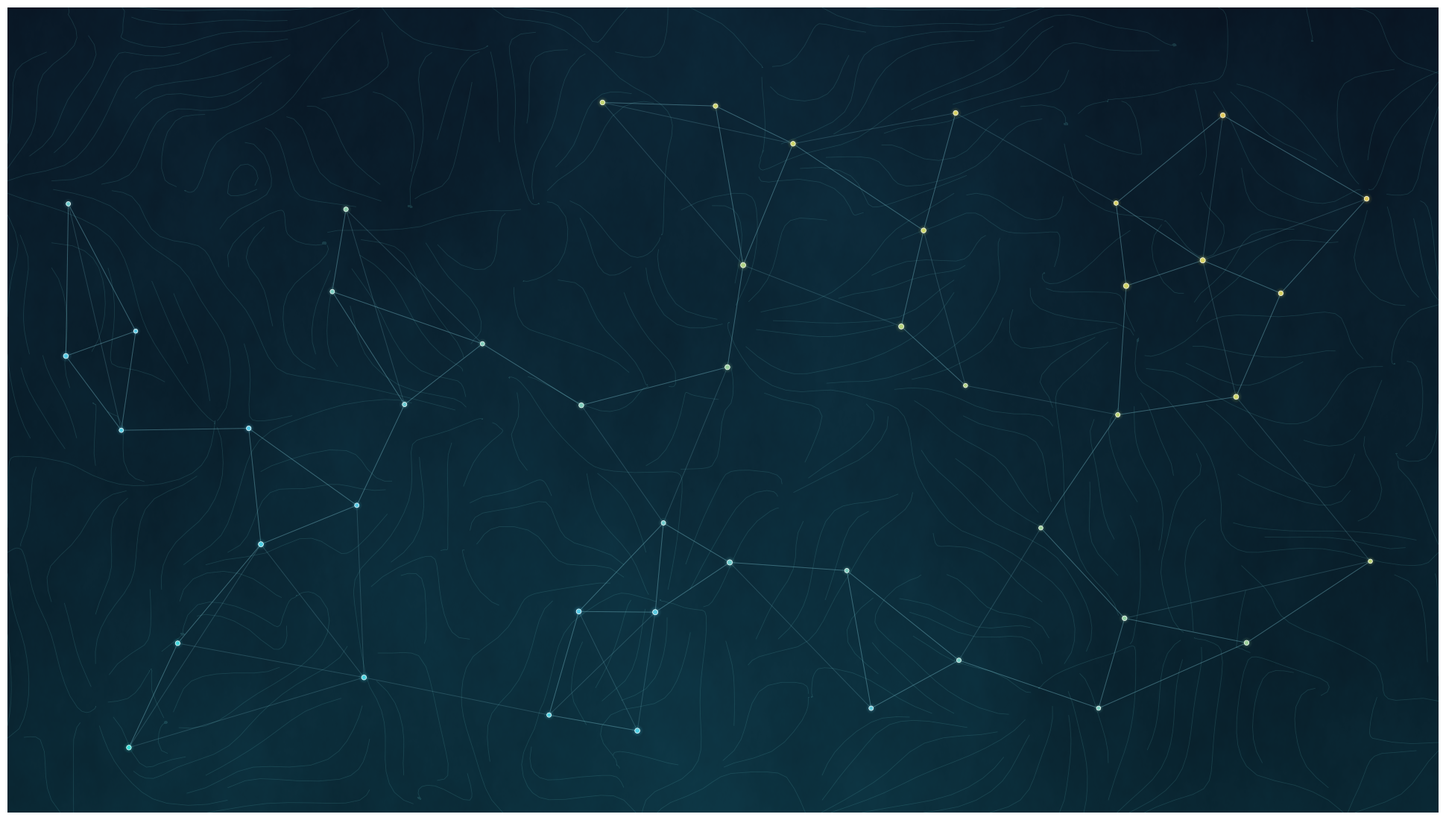
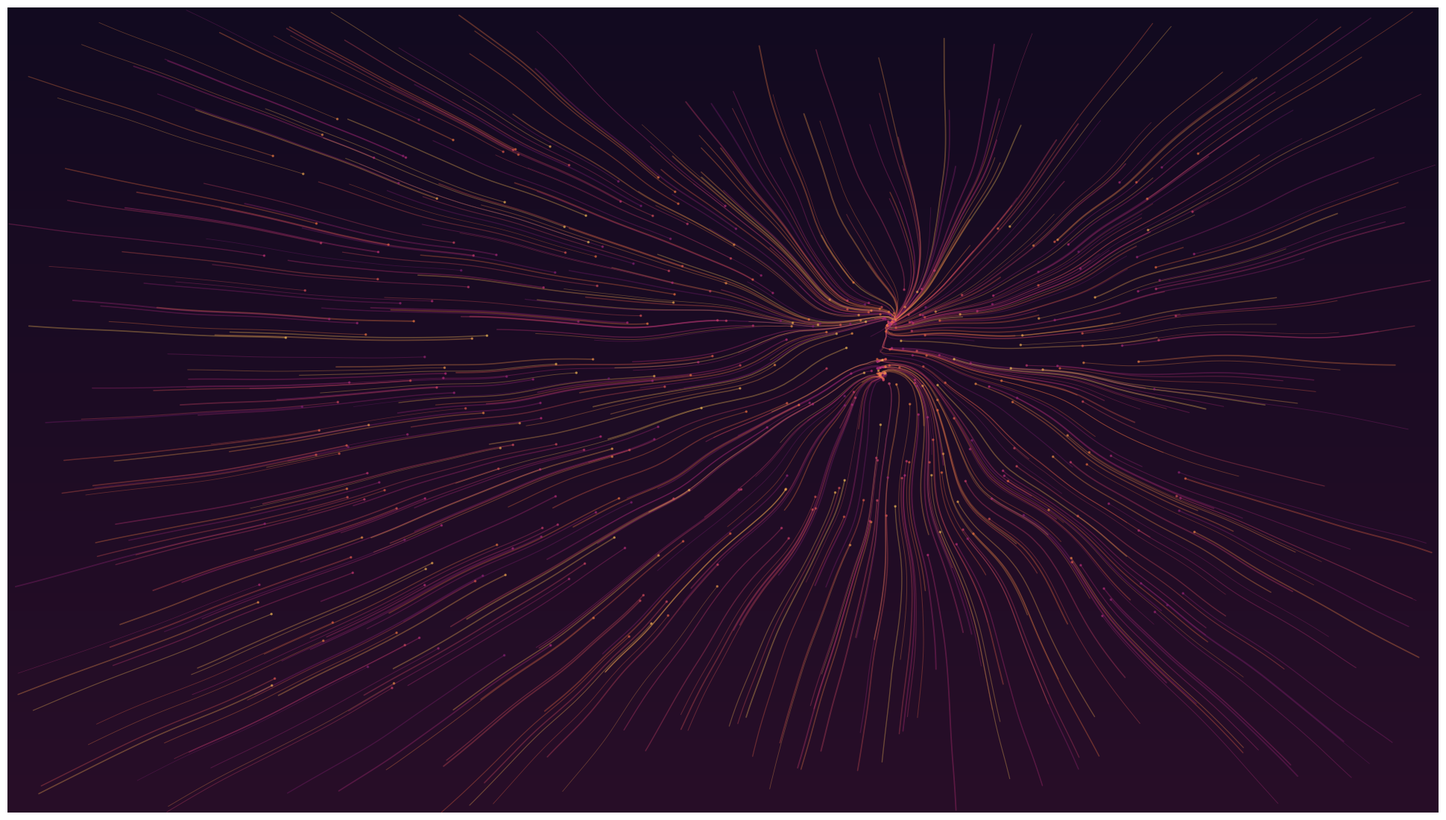
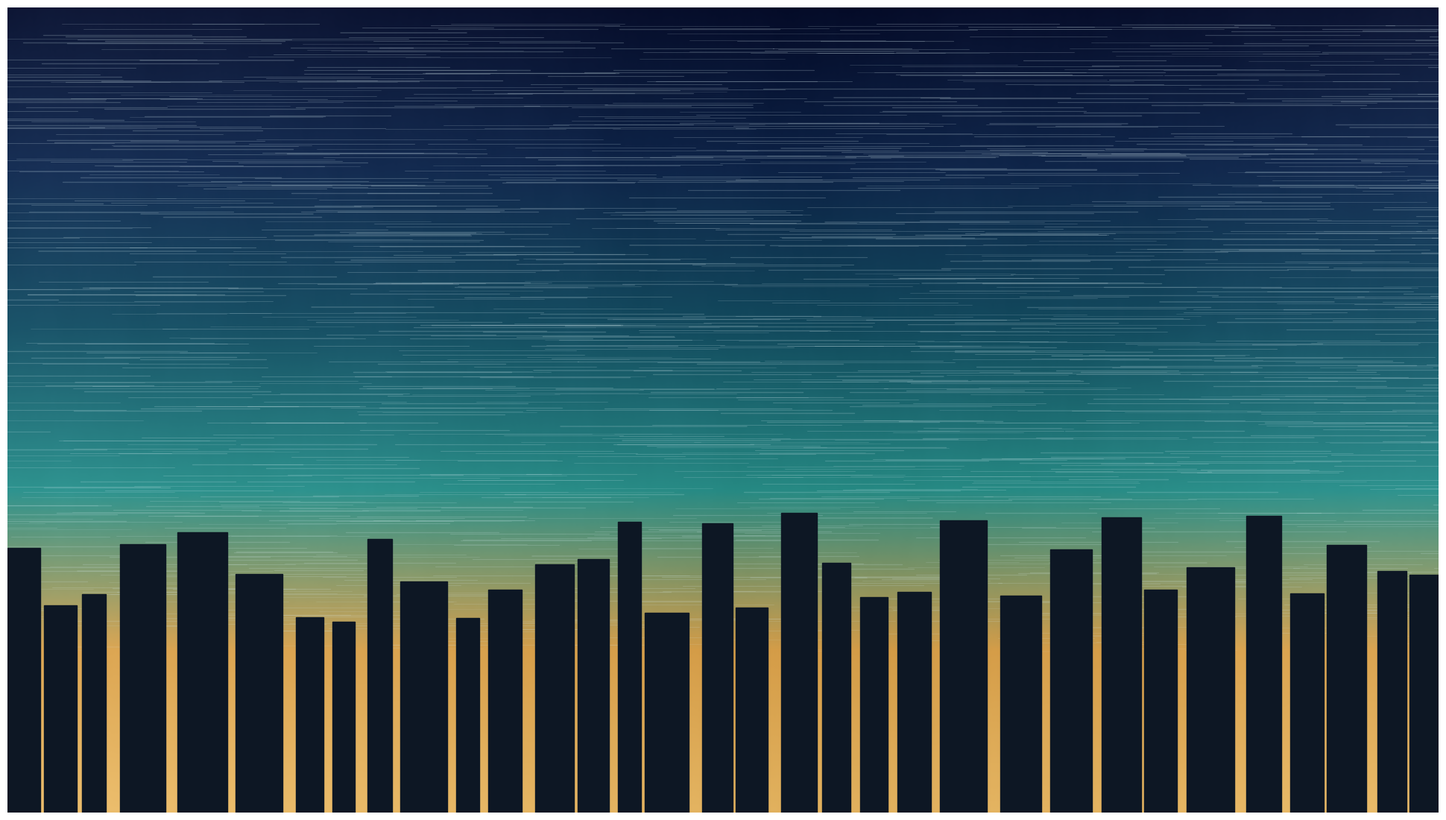

Source code (Python) for these figures, in order:
"""
Generate four thematic hero images for the Urban Fluid Mechanics site.
All are numerically-synthesised "scientific visualisation" fields so the site
reads as one visual family, each with its own vivid palette:

  research  -> turbulent scalar plume advected over a building array
  members   -> a luminous constellation of institutions over a faint flow field
  meetings  -> streaklines / particle pathlines converging (a gathering)
  about     -> the urban atmospheric boundary layer (wind profile + skyline)

Fully deterministic (fixed seeds). Renders at 1920x1080, saves JPG q92.
"""
import numpy as np
import matplotlib
matplotlib.use("Agg")
import matplotlib.pyplot as plt
from matplotlib.colors import LinearSegmentedColormap
from scipy.ndimage import gaussian_filter
from PIL import Image
import os, sys

OUT = sys.argv[1] if len(sys.argv) > 1 else "."
os.makedirs(OUT, exist_ok=True)
W, H = 1920, 1080

def cmap(name, stops):
    return LinearSegmentedColormap.from_list(name, stops, N=1024)

# ---- palettes (cool -> warm, all "interesting colour-wise") -----------------
CM_RESEARCH = cmap("research", [
    "#081227", "#0c3550", "#0e6b74", "#17a89b", "#7fceac",
    "#f0dCa6", "#e8a24c", "#d9662f", "#b02f3a"])
CM_MEET = cmap("meet", [
    "#120a20", "#3a1550", "#7a1e73", "#c02f7a", "#ec6a3c", "#f6c85a", "#fdf1c0"])

def spectral(nx, ny, beta, seed, aniso=1.0):
    """Smooth fractal field via power-law spectrum; aniso stretches x-scale."""
    rng = np.random.default_rng(seed)
    kx = np.fft.fftfreq(nx)[:, None] * aniso
    ky = np.fft.fftfreq(ny)[None, :]
    k = np.sqrt(kx**2 + ky**2)
    k[0, 0] = 1.0
    amp = k ** (-beta / 2.0)
    phase = np.exp(2j * np.pi * rng.random((nx, ny)))
    f = np.fft.ifft2(amp * phase).real
    f -= f.min(); f /= (f.max() + 1e-9)
    return f

def save(arr_or_fig, path):
    if isinstance(arr_or_fig, np.ndarray):
        Image.fromarray(arr_or_fig).save(path, quality=92)
    else:
        arr_or_fig.savefig(path, dpi=100, pad_inches=0, quality=92)
        plt.close(arr_or_fig)
    print("wrote", path)

def blank_fig():
    fig = plt.figure(figsize=(W/100, H/100), dpi=100)
    ax = fig.add_axes([0, 0, 1, 1]); ax.set_axis_off()
    ax.set_xlim(0, W); ax.set_ylim(H, 0)  # image coords, y down
    return fig, ax

def vignette(rgb, strength=0.22):
    h, w = rgb.shape[:2]
    yy, xx = np.mgrid[0:h, 0:w]
    d = np.sqrt(((xx - w/2)/(w/2))**2 + ((yy - h/2)/(h/2))**2)
    m = 1 - strength * np.clip(d - 0.5, 0, 1)
    return (rgb * m[..., None]).clip(0, 255).astype(np.uint8)

# =============================================================================
# 1. RESEARCH — turbulent scalar plume advected over a building array
# =============================================================================
def research():
    nx, ny = H, W  # rows=height
    T = spectral(nx, ny, beta=3.1, seed=7, aniso=2.4)      # streaky turbulence
    fine = spectral(nx, ny, beta=2.2, seed=11, aniso=2.0)
    T = 0.7 * T + 0.3 * fine

    y = np.linspace(0, 1, nx)[:, None]      # 0 top .. 1 bottom
    x = np.linspace(0, 1, ny)[None, :]      # 0 left .. 1 right
    # plume grows from a low-left source, lofting and spreading downstream
    src_y = 0.86
    spread = 0.06 + 0.42 * x
    centre = src_y - 0.30 * x                # lofts upward downstream
    env = np.exp(-((y - centre) ** 2) / (2 * spread ** 2))
    env *= np.clip(x * 6, 0, 1)             # ramp in from the source
    strength = np.exp(-((x - 0.02)**2) / 0.02) * np.exp(-((y-src_y)**2)/0.004)
    scalar = 0.14 + 0.9 * env * (0.35 + 0.65 * T) + 0.6 * strength
    scalar = gaussian_filter(scalar, 1.2)
    scalar = np.clip(scalar, 0, 1) ** 0.9

    rgb = (CM_RESEARCH(scalar)[..., :3] * 255)

    # building array along the bottom (dark silhouettes the flow washes over)
    rng = np.random.default_rng(3)
    ground = int(nx * 0.995)
    xpos = 0
    blk = np.array([12, 22, 34], float)
    while xpos < ny:
        bw = rng.integers(38, 82)
        bh = rng.integers(70, 240)
        top = ground - bh
        rgb[top:ground, xpos:xpos+bw] = blk
        # thin bright rim on the upwind (left) edge
        rgb[top:ground, xpos:xpos+2] = blk + 40
        xpos += bw + rng.integers(16, 46)
    rgb = vignette(rgb, 0.20)
    save(rgb.astype(np.uint8), os.path.join(OUT, "hero-research.jpg"))

# =============================================================================
# 2. MEMBERS — constellation of institutions over a faint flow field
# =============================================================================
def members():
    # background: deep vertical gradient + faint spectral haze
    top = np.array([8, 17, 30]); bot = np.array([9, 34, 45])
    g = np.linspace(0, 1, H)[:, None, None]
    bg = (top*(1-g) + bot*g)
    haze = spectral(H, W, beta=3.0, seed=21, aniso=1.6)[..., None]
    bg = bg + haze * np.array([6, 26, 30]) * 0.9
    rgb = bg.repeat(W, axis=1) if bg.shape[1] == 1 else bg
    fig, ax = blank_fig()
    ax.imshow(rgb.clip(0,255).astype(np.uint8), extent=[0, W, H, 0], zorder=0)

    # faint streamlines (the shared 'flow' that connects the community)
    rng = np.random.default_rng(5)
    gx = spectral(120, 210, 3.2, 31); gy = spectral(120, 210, 3.2, 32)
    U = np.gradient(gaussian_filter(gy, 3), axis=1)
    V = -np.gradient(gaussian_filter(gx, 3), axis=0)
    ys, xs = np.mgrid[0:H:H/120, 0:W:W/210][:, :120, :210]
    ax.streamplot(np.linspace(0, W, 210), np.linspace(0, H, 120), U, V,
                  density=2.2, linewidth=0.6, arrowsize=0,
                  color=(0.42, 0.82, 0.82, 0.16))

    # nodes = institutions; blue-noise-ish scatter, glowing, cyan->gold
    N = 46
    pts = []
    tries = 0
    while len(pts) < N and tries < 6000:
        tries += 1
        p = np.array([rng.uniform(0.04, 0.96)*W, rng.uniform(0.08, 0.92)*H])
        if all(np.hypot(*(p-q)) > 92 for q in pts):
            pts.append(p)
    pts = np.array(pts)

    # edges: connect near neighbours
    for i, p in enumerate(pts):
        d = np.hypot(*(pts - p).T); order = np.argsort(d)
        for j in order[1:4]:
            if d[j] < 340:
                ax.plot([p[0], pts[j][0]], [p[1], pts[j][1]],
                        color=(0.55, 0.85, 0.9, 0.20), lw=0.7, zorder=2)

    t = (pts[:, 0]/W + (1 - pts[:, 1]/H)) / 2   # colour by position
    node_cm = cmap("nodes", ["#2fe3d0", "#57c9e8", "#c9d66b", "#f4c14e"])
    cols = node_cm(t)
    sizes = rng.uniform(0.6, 1.0, len(pts))
    for glow, a in [(46, 0.05), (26, 0.10), (13, 0.28)]:
        ax.scatter(pts[:, 0], pts[:, 1], s=glow*sizes*3, c=cols,
                   alpha=a, edgecolors="none", zorder=3)
    ax.scatter(pts[:, 0], pts[:, 1], s=26*sizes, c=cols,
               edgecolors="white", linewidths=0.5, zorder=4)
    fig.savefig(os.path.join(OUT, "hero-members.jpg"), dpi=100, pil_kwargs={"quality": 92})
    plt.close(fig); print("wrote hero-members.jpg")

# =============================================================================
# 3. MEETINGS — streaklines / pathlines converging (people gathering)
# =============================================================================
def meetings():
    fig, ax = blank_fig()
    # dark plum backdrop
    top = np.array([18, 10, 32]); bot = np.array([40, 14, 40])
    g = np.linspace(0, 1, H)[:, None, None]
    bg = (top*(1-g) + bot*g).repeat(W, axis=1).clip(0,255).astype(np.uint8)
    ax.imshow(bg, extent=[0, W, H, 0], zorder=0)

    rng = np.random.default_rng(9)
    # smooth vector field from a streamfunction, with a gentle convergence
    psi = spectral(150, 260, 3.3, 44)
    psi = gaussian_filter(psi, 4)
    U = np.gradient(psi, axis=1); V = -np.gradient(psi, axis=0)
    def vel(x, y):
        xi = np.clip(x/W*259, 0, 259); yi = np.clip(y/H*149, 0, 149)
        u = U[yi.astype(int), xi.astype(int)]
        v = V[yi.astype(int), xi.astype(int)]
        # bias flow toward a focus point (the meeting)
        fx, fy = 0.62*W, 0.44*H
        u = u*90 + (fx - x)*0.02
        v = v*90 + (fy - y)*0.02
        return u, v

    P = 520
    x = rng.uniform(0, W, P); y = rng.uniform(0, H, P)
    age = rng.uniform(0, 1, P)
    tint = cmap("mt", ["#f6c85a", "#ec6a3c", "#c02f7a", "#7a1e73"])
    xs = [x.copy()]; ys = [y.copy()]
    STEPS = 46
    for s in range(STEPS):
        u, v = vel(x, y); sp = np.hypot(u, v) + 1e-6
        x = x + u/sp*7.5; y = y + v/sp*7.5
        xs.append(x.copy()); ys.append(y.copy())
    xs = np.array(xs); ys = np.array(ys)
    for p in range(P):
        c = tint((age[p]))
        ax.plot(xs[:, p], ys[:, p], color=(c[0], c[1], c[2], 0.34),
                lw=rng.uniform(0.5, 1.4), solid_capstyle="round", zorder=2)
    # bright heads
    ax.scatter(xs[-1], ys[-1], s=2.4, c=[tint(a) for a in age], alpha=0.5, zorder=3)
    fig.savefig(os.path.join(OUT, "hero-meetings.jpg"), dpi=100, pil_kwargs={"quality": 92})
    plt.close(fig); print("wrote hero-meetings.jpg")

# =============================================================================
# 4. ABOUT — the urban atmospheric boundary layer (wind profile + skyline)
# =============================================================================
def about():
    # vertical sky gradient: night at top -> teal -> amber horizon
    sky = cmap("sky", ["#0a1230", "#12294e", "#164f63", "#2b8f8a",
                       "#d9a24e", "#e7b866"])
    g = np.linspace(0, 1, H)
    col = (sky(g)[:, :3] * 255)
    rgb = np.repeat(col[:, None, :], W, axis=1)
    # subtle horizontal turbulence banding in the sky
    haze = spectral(H, W, 3.2, 55, aniso=3.0)
    rgb = rgb + (haze[..., None]-0.5) * np.array([18, 22, 26]) * 0.7
    rgb = rgb.clip(0, 255).astype(np.uint8)

    fig, ax = blank_fig()
    ax.imshow(rgb, extent=[0, W, H, 0], zorder=0)

    # horizontal wind streaks: length ~ log-law U(z); thin near ground
    rng = np.random.default_rng(13)
    ground = H*0.80
    z0 = 0.02
    for _ in range(1400):
        yy = rng.uniform(0.02*H, ground)
        zn = (ground - yy) / (ground)            # 0 ground .. 1 top
        U = np.log((zn*30 + z0)/z0) / np.log((30+z0)/z0)  # log profile 0..1
        L = 20 + U * 230 * rng.uniform(0.6, 1.2)
        x0 = rng.uniform(-100, W)
        a = 0.05 + 0.16*U
        ax.plot([x0, x0+L], [yy, yy], color=(0.86, 0.94, 0.96, a),
                lw=rng.uniform(0.4, 1.1), solid_capstyle="round", zorder=2)

    # city skyline silhouette along the horizon
    xpos = 0
    while xpos < W:
        bw = rng.integers(30, 70); bh = rng.integers(40, 190)
        ax.add_patch(plt.Rectangle((xpos, ground-bh), bw, bh+ (H-ground),
                     color=(0.05, 0.09, 0.14), zorder=3))
        xpos += bw + rng.integers(4, 20)
    fig.savefig(os.path.join(OUT, "hero-about.jpg"), dpi=100, pil_kwargs={"quality": 92})
    plt.close(fig); print("wrote hero-about.jpg")

if __name__ == "__main__":
    research(); members(); meetings(); about()
    print("done")
